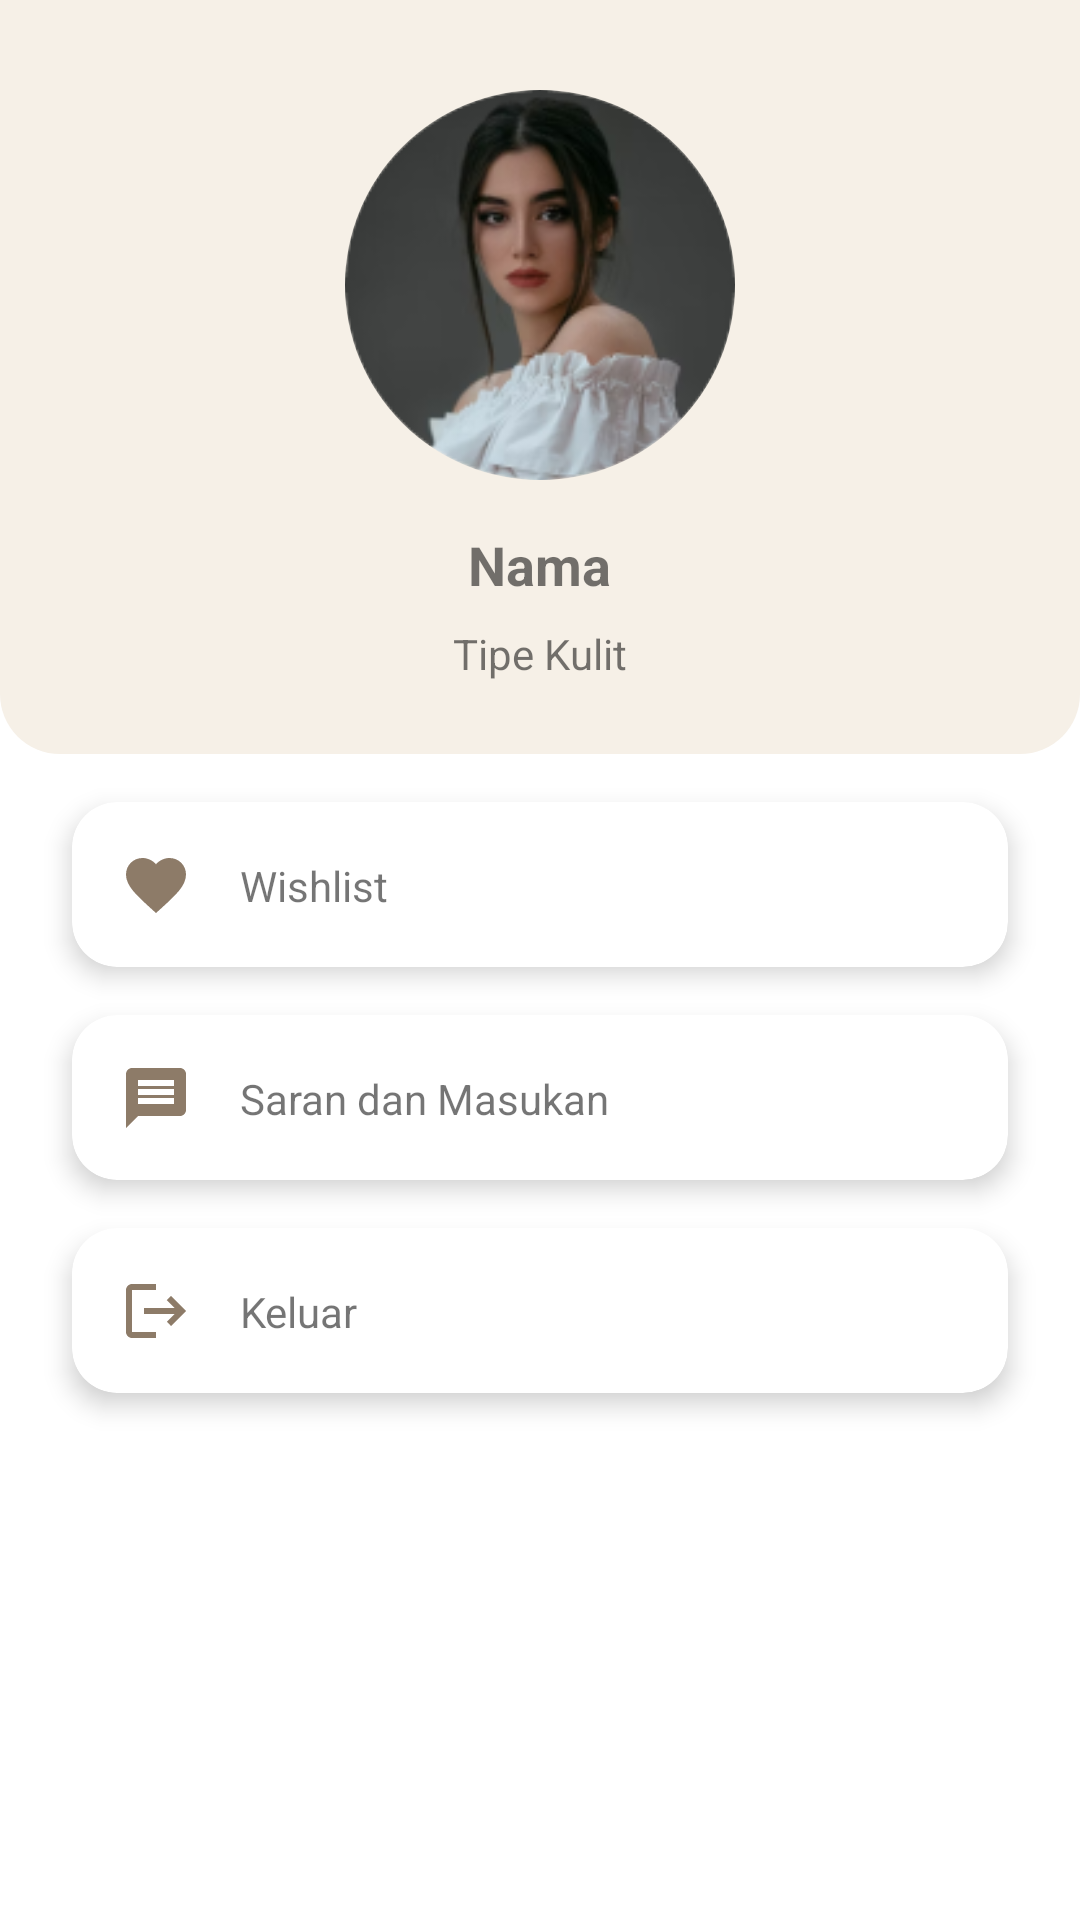

Produce the Android XML layout that renders to this screen, including the resource entries it uses.
<!-- AndroidManifest.xml: application theme Theme.Skinnie -->
<!-- res/layout/fragment_profile.xml -->
<?xml version="1.0" encoding="utf-8"?>
<androidx.constraintlayout.widget.ConstraintLayout xmlns:android="http://schemas.android.com/apk/res/android"
    xmlns:app="http://schemas.android.com/apk/res-auto"
    xmlns:tools="http://schemas.android.com/tools"
    android:layout_width="match_parent"
    android:layout_height="match_parent"
    tools:context=".ui.profile.ProfileFragment">

    <TextView
        android:id="@+id/text_dashboard"
        android:layout_width="match_parent"
        android:layout_height="wrap_content"
        android:layout_marginStart="8dp"
        android:layout_marginTop="8dp"
        android:layout_marginEnd="8dp"
        android:textSize="20sp"
        app:layout_constraintBottom_toBottomOf="parent"
        app:layout_constraintEnd_toEndOf="parent"
        app:layout_constraintHorizontal_bias="0.0"
        app:layout_constraintStart_toStartOf="parent"
        app:layout_constraintTop_toTopOf="parent"
        app:layout_constraintVertical_bias="0.662" />

    <LinearLayout
        android:id="@+id/linearLayout"
        android:layout_width="match_parent"
        android:layout_height="wrap_content"
        android:background="@drawable/bg_profile"
        android:gravity="center"
        android:orientation="vertical"
        app:layout_constraintEnd_toEndOf="parent"
        app:layout_constraintStart_toStartOf="parent"
        app:layout_constraintTop_toTopOf="parent">

        <com.google.android.material.imageview.ShapeableImageView
            android:id="@+id/ivProfile"
            android:layout_width="130dp"
            android:layout_height="130dp"
            android:layout_marginTop="30dp"
            android:src="@drawable/dummy_profile"
            app:shapeAppearanceOverlay="@style/ShapeableImageViewRounded"
            app:layout_constraintEnd_toEndOf="parent"
            app:layout_constraintStart_toStartOf="parent"
            app:layout_constraintTop_toTopOf="parent" />

        <TextView
            android:id="@+id/tvNameUser"
            android:layout_width="wrap_content"
            android:layout_height="wrap_content"
            android:layout_marginTop="16dp"
            android:text="@string/name"
            android:textSize="18sp"
            android:textStyle="bold"
            app:layout_constraintEnd_toEndOf="@+id/imageView2"
            app:layout_constraintStart_toStartOf="@+id/imageView2"
            app:layout_constraintTop_toBottomOf="@+id/imageView2" />

        <TextView
            android:id="@+id/tvUserSkin"
            android:layout_width="wrap_content"
            android:layout_height="wrap_content"
            android:layout_marginTop="8dp"
            android:layout_marginBottom="24dp"
            android:text="@string/skin_type"
            android:textSize="14sp"
            app:layout_constraintBottom_toBottomOf="parent"
            app:layout_constraintEnd_toEndOf="@+id/textView3"
            app:layout_constraintStart_toStartOf="@+id/textView3"
            app:layout_constraintTop_toBottomOf="@+id/textView3" />
    </LinearLayout>

    <androidx.cardview.widget.CardView
        android:id="@+id/cvFavorite"
        android:layout_width="match_parent"
        android:layout_height="wrap_content"
        android:layout_marginStart="24dp"
        android:layout_marginTop="16dp"
        android:layout_marginEnd="24dp"
        app:cardCornerRadius="15dp"
        app:cardElevation="5dp"
        app:layout_constraintEnd_toEndOf="parent"
        app:layout_constraintStart_toStartOf="parent"
        app:layout_constraintTop_toBottomOf="@+id/linearLayout">

        <androidx.constraintlayout.widget.ConstraintLayout
            android:layout_width="match_parent"
            android:layout_height="55dp">


            <ImageView
                android:id="@+id/imageView3"
                android:layout_width="wrap_content"
                android:layout_height="wrap_content"
                android:layout_marginStart="16dp"
                android:layout_marginTop="8dp"
                android:layout_marginBottom="8dp"
                android:src="@drawable/ic_favorite"
                app:layout_constraintBottom_toBottomOf="parent"
                app:layout_constraintStart_toStartOf="parent"
                app:layout_constraintTop_toTopOf="parent" />

            <TextView
                android:layout_width="wrap_content"
                android:layout_height="wrap_content"
                android:layout_marginStart="16dp"
                android:text="Wishlist"
                app:layout_constraintBottom_toBottomOf="@+id/imageView3"
                app:layout_constraintStart_toEndOf="@+id/imageView3"
                app:layout_constraintTop_toTopOf="@+id/imageView3" />

        </androidx.constraintlayout.widget.ConstraintLayout>


    </androidx.cardview.widget.CardView>

    <androidx.cardview.widget.CardView
        android:id="@+id/cvSaran"
        android:layout_width="match_parent"
        android:layout_height="wrap_content"
        android:layout_marginStart="24dp"
        android:layout_marginTop="16dp"
        android:layout_marginEnd="24dp"
        app:cardCornerRadius="15dp"
        app:cardElevation="5dp"
        app:layout_constraintEnd_toEndOf="parent"
        app:layout_constraintStart_toStartOf="parent"
        app:layout_constraintTop_toBottomOf="@+id/cvFavorite">

        <androidx.constraintlayout.widget.ConstraintLayout
            android:id="@+id/btnSaran"
            android:layout_width="match_parent"
            android:layout_height="55dp">

            <ImageView
                android:id="@+id/imageView4"
                android:layout_width="wrap_content"
                android:layout_height="wrap_content"
                android:layout_marginStart="16dp"
                android:layout_marginTop="8dp"
                android:layout_marginBottom="8dp"
                android:src="@drawable/ic_message"
                app:layout_constraintBottom_toBottomOf="parent"
                app:layout_constraintStart_toStartOf="parent"
                app:layout_constraintTop_toTopOf="parent" />

            <TextView
                android:layout_width="wrap_content"
                android:layout_height="wrap_content"
                android:layout_marginStart="16dp"
                android:text="Saran dan Masukan"
                app:layout_constraintBottom_toBottomOf="@+id/imageView4"
                app:layout_constraintStart_toEndOf="@+id/imageView4"
                app:layout_constraintTop_toTopOf="@+id/imageView4" />

        </androidx.constraintlayout.widget.ConstraintLayout>


    </androidx.cardview.widget.CardView>

    <androidx.cardview.widget.CardView
        android:id="@+id/cvKeluar"
        android:layout_width="match_parent"
        android:layout_height="wrap_content"
        android:layout_marginStart="24dp"
        android:layout_marginTop="16dp"
        android:layout_marginEnd="24dp"
        app:cardCornerRadius="15dp"
        app:cardElevation="5dp"
        app:layout_constraintEnd_toEndOf="parent"
        app:layout_constraintStart_toStartOf="parent"
        app:layout_constraintTop_toBottomOf="@+id/cvSaran">

        <androidx.constraintlayout.widget.ConstraintLayout
            android:layout_width="match_parent"
            android:layout_height="55dp">

            <ImageView
                android:id="@+id/imageView5"
                android:layout_width="wrap_content"
                android:layout_height="wrap_content"
                android:layout_marginStart="16dp"
                android:layout_marginTop="8dp"
                android:layout_marginBottom="8dp"
                android:src="@drawable/ic_logout"
                app:layout_constraintBottom_toBottomOf="parent"
                app:layout_constraintStart_toStartOf="parent"
                app:layout_constraintTop_toTopOf="parent" />

            <TextView
                android:layout_width="wrap_content"
                android:layout_height="wrap_content"
                android:layout_marginStart="16dp"
                android:text="Keluar"
                app:layout_constraintBottom_toBottomOf="@+id/imageView5"
                app:layout_constraintStart_toEndOf="@+id/imageView5"
                app:layout_constraintTop_toTopOf="@+id/imageView5" />


        </androidx.constraintlayout.widget.ConstraintLayout>


    </androidx.cardview.widget.CardView>



</androidx.constraintlayout.widget.ConstraintLayout>
<!-- resources referenced by this layout -->
<resources>
  <!-- drawable bg_profile (drawable) -->
  <?xml version="1.0" encoding="utf-8"?>
  <selector xmlns:android="http://schemas.android.com/apk/res/android">
  
      <item>
          <shape android:shape="rectangle">
              <solid android:color="@color/cream"/>
              <corners android:bottomRightRadius="20dp"
                  android:bottomLeftRadius="20dp"/>
          </shape>
  
      </item>
  </selector>
  <!-- drawable dummy_profile: png bitmap (drawable, 24549 bytes) -->
  <!-- drawable ic_favorite (drawable) -->
  <vector xmlns:android="http://schemas.android.com/apk/res/android"
      android:width="24dp"
      android:height="24dp"
      android:viewportWidth="24"
      android:viewportHeight="24">
    <group>
      <clip-path
          android:pathData="M0,0h24v24h-24z"/>
      <path
          android:pathData="M12,21.35L10.55,20.03C5.4,15.36 2,12.28 2,8.5C2,5.42 4.42,3 7.5,3C9.24,3 10.91,3.81 12,5.09C13.09,3.81 14.76,3 16.5,3C19.58,3 22,5.42 22,8.5C22,12.28 18.6,15.36 13.45,20.04L12,21.35Z"
          android:fillColor="#8D7B68"/>
    </group>
  </vector>
  <!-- drawable ic_logout (drawable) -->
  <vector android:autoMirrored="true" android:height="24dp"
      android:tint="#8D7B68" android:viewportHeight="24"
      android:viewportWidth="24" android:width="24dp" xmlns:android="http://schemas.android.com/apk/res/android">
      <path android:fillColor="@android:color/white" android:pathData="M17,7l-1.41,1.41L18.17,11H8v2h10.17l-2.58,2.58L17,17l5,-5zM4,5h8V3H4c-1.1,0 -2,0.9 -2,2v14c0,1.1 0.9,2 2,2h8v-2H4V5z"/>
  </vector>
  <!-- drawable ic_message (drawable) -->
  <vector android:autoMirrored="true" android:height="24dp"
      android:tint="#8D7B68" android:viewportHeight="24"
      android:viewportWidth="24" android:width="24dp" xmlns:android="http://schemas.android.com/apk/res/android">
      <path android:fillColor="@android:color/white" android:pathData="M20,2L4,2c-1.1,0 -1.99,0.9 -1.99,2L2,22l4,-4h14c1.1,0 2,-0.9 2,-2L22,4c0,-1.1 -0.9,-2 -2,-2zM18,14L6,14v-2h12v2zM18,11L6,11L6,9h12v2zM18,8L6,8L6,6h12v2z"/>
  </vector>
  <string name="name">Nama</string>
  <string name="skin_type">Tipe Kulit</string>
  <style name="ShapeableImageViewRounded">
          <item name="cornerFamily">rounded</item>
          <item name="cornerSize">50%</item>
      </style>
  <style name="Theme.Skinnie" parent="Theme.MaterialComponents.Light.NoActionBar">
          
          <item name="colorPrimary">@color/brown</item>
          <item name="colorPrimaryVariant">@color/brown</item>
          <item name="colorOnPrimary">@color/white</item>
          
          <item name="colorSecondary">@color/teal_200</item>
          <item name="colorSecondaryVariant">@color/teal_700</item>
          <item name="colorOnSecondary">@color/black</item>
          
          <item name="android:statusBarColor">?attr/colorPrimaryVariant</item>
          
      </style>
  <color name="cream">#F6F0E7</color>
  <color name="brown">#8D7B68</color>
  <color name="white">#FFFFFFFF</color>
  <color name="teal_200">#FF03DAC5</color>
  <color name="teal_700">#FF018786</color>
  <color name="black">#FF000000</color>
</resources>
